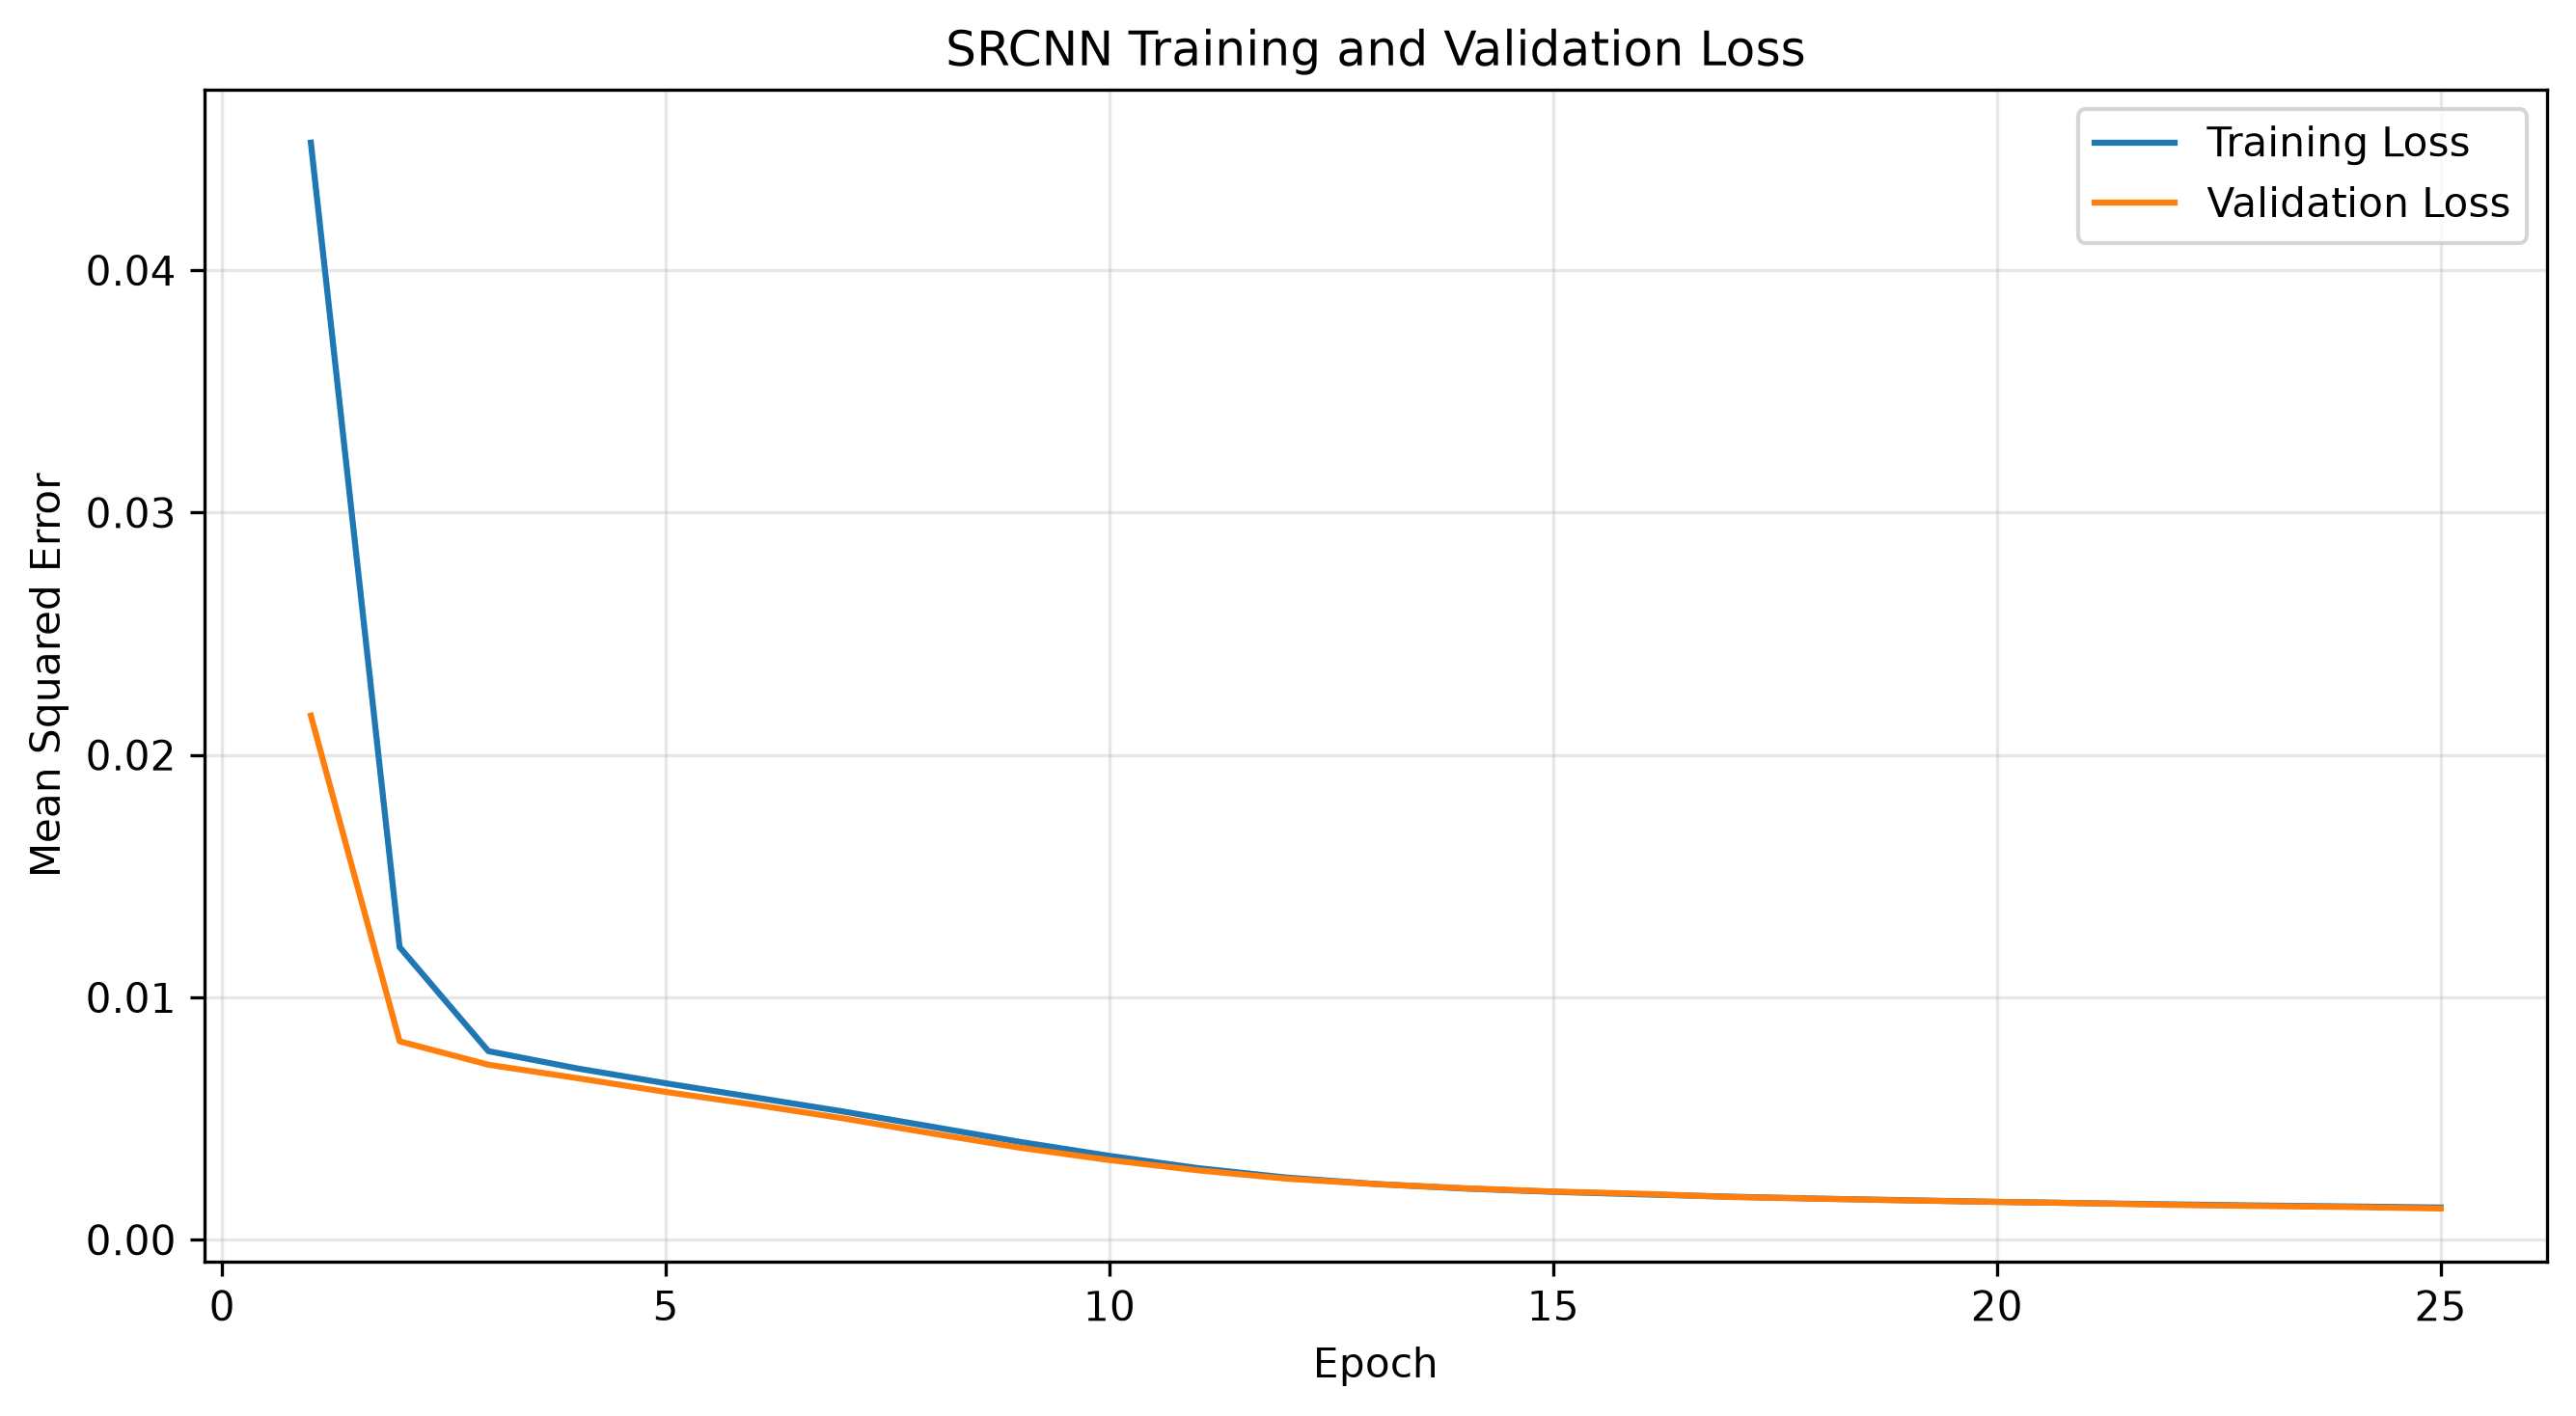

The table this chart was drawn from, first rows:
Epoch, Training Loss, Validation Loss
1, 0.04526, 0.02162
2, 0.01207, 0.008186
3, 0.00778, 0.007221
4, 0.007069, 0.006669
5, 0.006454, 0.006097
6, 0.005873, 0.005569
7, 0.005289, 0.005006
8, 0.004663, 0.004386
9, 0.004031, 0.003791
10, 0.00346, 0.003285
11, 0.002954, 0.002862
12, 0.002563, 0.002517
13, 0.002299, 0.002295
14, 0.002112, 0.002124
15, 0.001976, 0.001989
16, 0.001872, 0.001896
17, 0.001776, 0.001763
18, 0.001695, 0.001692
19, 0.001628, 0.00162
20, 0.001562, 0.001561
21, 0.00151, 0.001505
22, 0.001457, 0.001435
23, 0.00141, 0.001389
24, 0.001372, 0.001349
25, 0.001329, 0.001288
